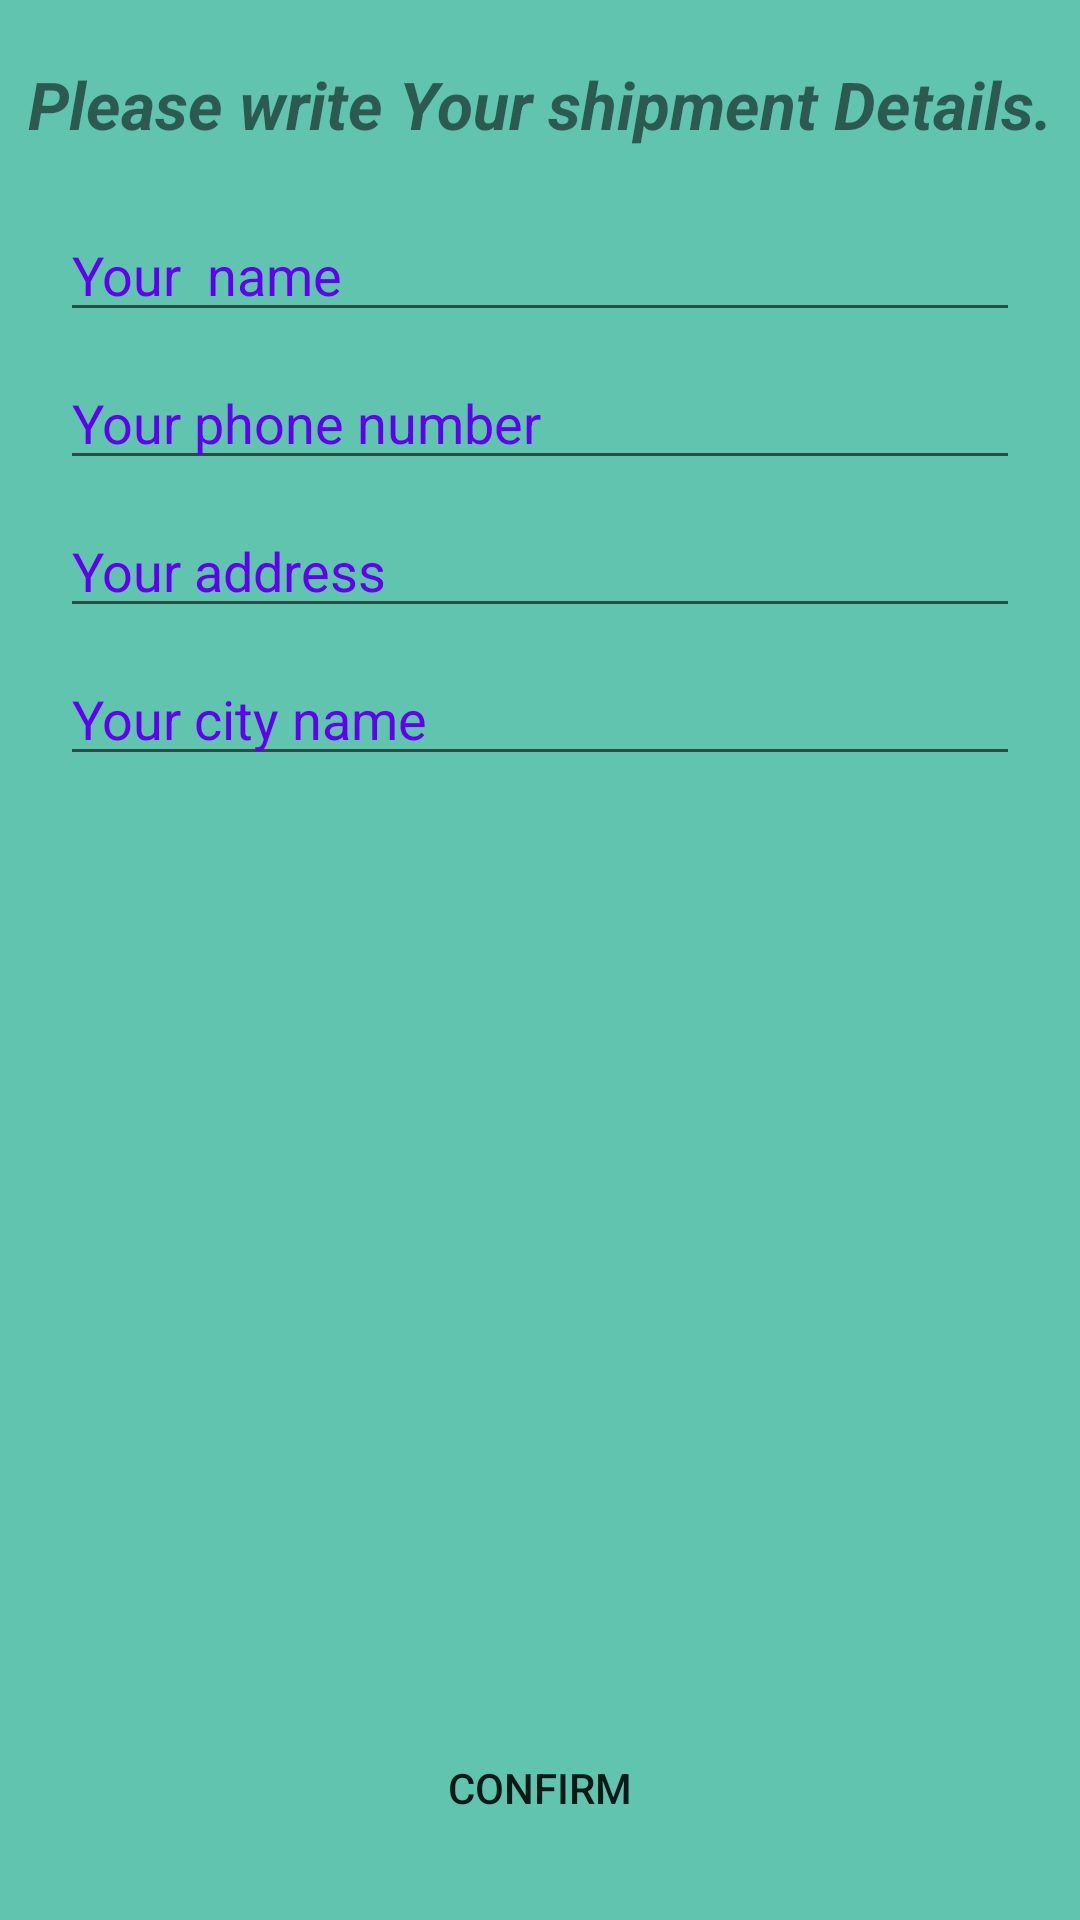

Write the Android layout XML for this screen, with the resource values it uses.
<!-- AndroidManifest.xml: application theme AppTheme -->
<!-- res/layout/activity_comfirm_final_order.xml -->
<?xml version="1.0" encoding="utf-8"?>
<RelativeLayout xmlns:android="http://schemas.android.com/apk/res/android"
    xmlns:app="http://schemas.android.com/apk/res-auto"
    xmlns:tools="http://schemas.android.com/tools"
    android:layout_width="match_parent"
    android:layout_height="match_parent"
    android:background="@color/back_color"
    tools:context=".ComfirmFinalOrderActivity">

    <TextView
        android:id="@+id/txt"
        android:layout_marginTop="20dp"
        android:layout_width="match_parent"
        android:layout_height="wrap_content"
        android:text="Please write Your shipment Details."
        android:textAlignment="center"
        android:gravity="center"
        android:textStyle="bold|italic"
        android:textSize="22sp"
        />

    <EditText
        android:id="@+id/shippment_name"
        android:layout_below="@+id/txt"
        android:layout_width="match_parent"
        android:layout_height="wrap_content"
        android:layout_marginTop="20dp"
        android:layout_marginLeft="20dp"
        android:layout_marginRight="20dp"
        android:hint="Your  name"
        android:inputType="textPersonName"
        android:textColorHint="@color/colorPrimary"
        />
    <EditText
        android:id="@+id/shippment_phone"
        android:layout_below="@+id/shippment_name"
        android:layout_width="match_parent"
        android:layout_height="wrap_content"
        android:layout_marginTop="8dp"
        android:layout_marginLeft="20dp"
        android:layout_marginRight="20dp"
        android:hint="Your phone number"
        android:inputType="phone"
        android:textColorHint="@color/colorPrimary"
        />

    <EditText
        android:id="@+id/shippment_address"
        android:layout_below="@+id/shippment_phone"
        android:layout_width="match_parent"
        android:layout_height="wrap_content"
        android:layout_marginTop="8dp"
        android:inputType="textPostalAddress"
        android:layout_marginLeft="20dp"
        android:layout_marginRight="20dp"
        android:hint="Your address"

        android:textColorHint="@color/colorPrimary"
        />


    <EditText
        android:id="@+id/shippment_city"
        android:layout_below="@+id/shippment_address"
        android:layout_width="match_parent"
        android:layout_height="wrap_content"
        android:layout_marginTop="8dp"
        android:layout_marginLeft="20dp"
        android:layout_marginRight="20dp"
        android:inputType="textPersonName"
        android:hint="Your city name"
        android:textColorHint="@color/colorPrimary"
        />

    <Button
        android:id="@+id/confirm_final_order_btn"
        android:layout_width="match_parent"
        android:layout_height="wrap_content"
        android:layout_alignParentBottom="true"
        android:layout_margin="20dp"
        android:text="Confirm"
        android:textColorHint="@color/colorPrimary"
        android:background="@drawable/inputs"

        />

</RelativeLayout>
<!-- resources referenced by this layout -->
<resources>
  <color name="back_color">#60C4AF</color>
  <!-- not gathered from this repository: default colours our renderer supplied (Android Studio template values) -->
  <color name="colorPrimary">#FF6200EE</color>
</resources>
